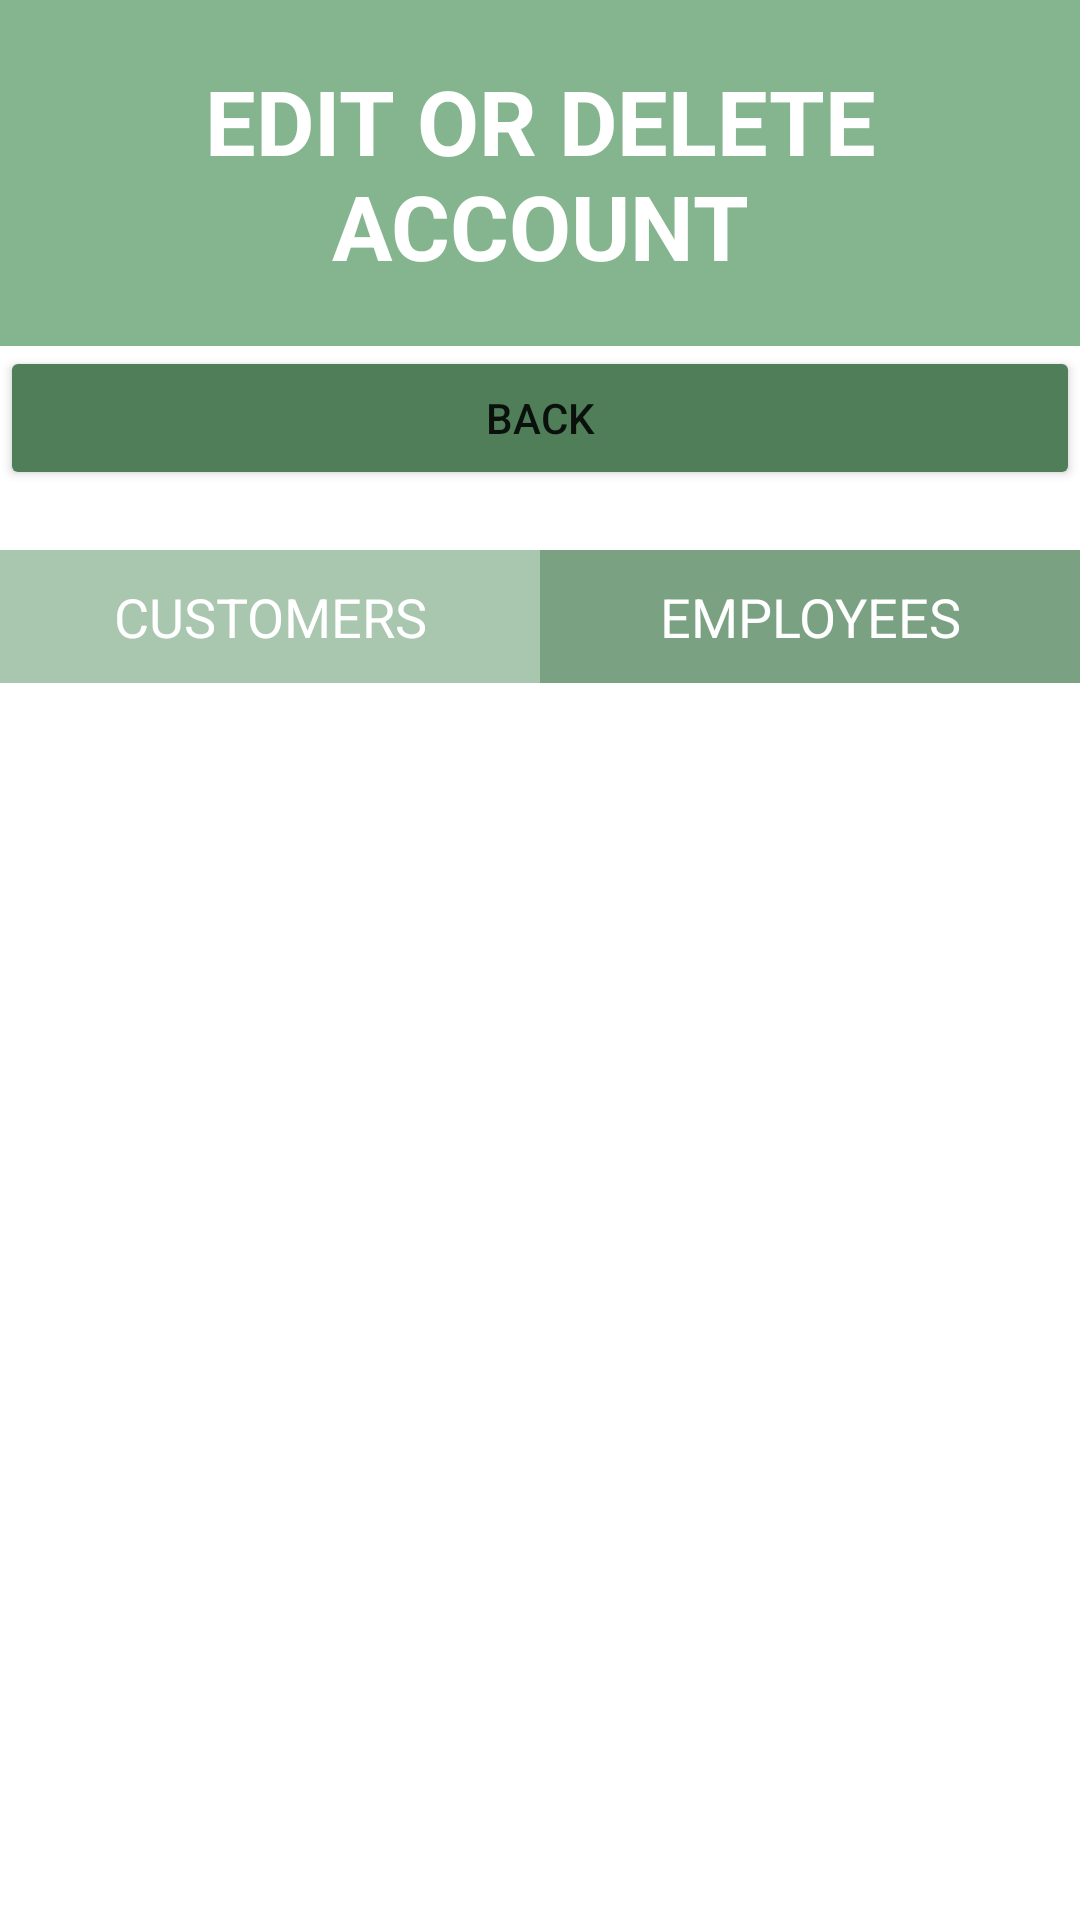

Here is an Android app screen rendered from its layout file. Give the layout XML and the strings, colors and styles it references.
<!-- AndroidManifest.xml: application theme Theme.SEGProject -->
<!-- res/layout/activity_delete_account.xml -->
<?xml version="1.0" encoding="utf-8"?>
<RelativeLayout xmlns:android="http://schemas.android.com/apk/res/android"
    xmlns:app="http://schemas.android.com/apk/res-auto"
    xmlns:tools="http://schemas.android.com/tools"
    android:layout_width="match_parent"
    android:layout_height="match_parent"
    tools:context=".EditAccounts">

    <LinearLayout
        android:layout_width="match_parent"
        android:layout_height="match_parent"
        android:orientation="vertical">

        <TextView
            android:id="@+id/deleteAccountTextView"
            android:layout_width="match_parent"
            android:layout_height="wrap_content"
            android:background="#84B58F"
            android:gravity="center"
            android:paddingVertical="20dp"
            android:text="EDIT OR DELETE ACCOUNT"
            android:textAlignment="center"
            android:textColor="@color/white"
            android:textSize="30sp"
            android:textStyle="bold" />

        <Button
            android:id="@+id/adminEditAccountBackBTN"
            android:layout_width="match_parent"
            android:layout_height="wrap_content"
            android:backgroundTint="#4F7E59"
            android:text="Back" />

        <Space
            android:layout_width="match_parent"
            android:layout_height="20dp" />


        <LinearLayout
            android:layout_width="match_parent"
            android:layout_height="match_parent"
            android:orientation="horizontal">

            <LinearLayout
                android:layout_width="match_parent"
                android:layout_height="match_parent"
                android:layout_weight="1"
                android:orientation="vertical">

                <TextView
                    android:id="@+id/customerDeleteTextView"
                    android:layout_width="match_parent"
                    android:layout_height="wrap_content"
                    android:background="#A9C6AF"
                    android:gravity="center"
                    android:paddingVertical="10dp"
                    android:text="CUSTOMERS"
                    android:textColor="@color/white"
                    android:textSize="18sp" />

                <Space
                    android:layout_width="match_parent"
                    android:layout_height="20dp" />

                <ListView
                    android:id="@+id/CustomerListView"
                    android:layout_width="match_parent"
                    android:layout_height="600dp"
                    android:layout_weight="1" />

            </LinearLayout>

            <LinearLayout
                android:layout_width="match_parent"
                android:layout_height="match_parent"
                android:layout_weight="1"
                android:orientation="vertical">

                <TextView
                    android:id="@+id/EmployeeDeleteTextView"
                    android:layout_width="match_parent"
                    android:layout_height="wrap_content"
                    android:background="#79A182"
                    android:gravity="center"
                    android:paddingVertical="10dp"
                    android:text="EMPLOYEES"
                    android:textColor="@color/white"
                    android:textSize="18sp" />

                <Space
                    android:layout_width="match_parent"
                    android:layout_height="20dp" />

                <ListView
                    android:id="@+id/EmployeeListView"
                    android:layout_width="match_parent"
                    android:layout_height="600dp"
                    android:layout_weight="1">

                </ListView>

            </LinearLayout>

        </LinearLayout>

    </LinearLayout>
</RelativeLayout>
<!-- resources referenced by this layout -->
<resources>
  <style name="Theme.SEGProject" parent="Theme.MaterialComponents.DayNight.NoActionBar">
          
          <item name="colorPrimary">@color/purple_500</item>
          <item name="colorPrimaryVariant">@color/purple_700</item>
          <item name="colorOnPrimary">@color/white</item>
          
          <item name="colorSecondary">@color/teal_200</item>
          <item name="colorSecondaryVariant">@color/teal_700</item>
          <item name="colorOnSecondary">@color/black</item>
          
          <item name="android:statusBarColor" tools:targetApi="l">?attr/colorPrimaryVariant</item>
          
      </style>
  <!-- not gathered from this repository: default colours our renderer supplied (Android Studio template values) -->
  <color name="purple_500">#FF6200EE</color>
  <color name="purple_700">#FF3700B3</color>
  <color name="teal_200">#FF03DAC5</color>
  <color name="teal_700">#FF018786</color>
  <color name="black">#FF000000</color>
  <color name="white">#FFFFFFFF</color>
</resources>
